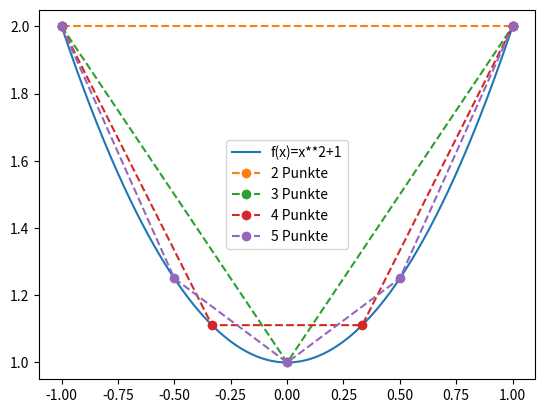

This chart was generated by the following Python code:
import matplotlib.pyplot as plt
import numpy as np

# X Punkte aufsetzen von 0-10, mit 1000 Zwischenschritten
xpoints = np.linspace(-1, 1, num=1000)
ypoints = xpoints**2 + 1

# Grafik zeichnen
plt.plot(xpoints, ypoints, '-', label='f(x)=x**2+1')

# X Punkte aufsetzen von 0-10, mit 2 Zwischenschritten
xpoints = np.linspace(-1, 1, num=2)
ypoints = xpoints**2 + 1

# Grafik zeichnen
plt.plot(xpoints, ypoints, 'o--', label='2 Punkte')

# X Punkte aufsetzen von 0-10, mit 3 Zwischenschritten
xpoints = np.linspace(-1, 1, num=3)
ypoints = xpoints**2 + 1

# Grafik zeichnen
plt.plot(xpoints, ypoints, 'o--', label='3 Punkte')

# X Punkte aufsetzen von 0-10, mit 4 Zwischenschritten
xpoints = np.linspace(-1, 1, num=4)
ypoints = xpoints**2 + 1

# Grafik zeichnen
plt.plot(xpoints, ypoints, 'o--', label='4 Punkte')

# X Punkte aufsetzen von 0-10, mit 5 Zwischenschritten
xpoints = np.linspace(-1, 1, num=5)
ypoints = xpoints**2 + 1

# Grafik zeichnen
plt.plot(xpoints, ypoints, 'o--', label='5 Punkte')
plt.legend(loc='best')
plt.show()
